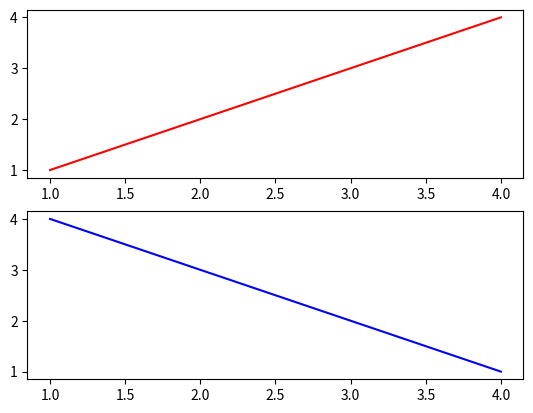

Reproduce this figure in Python.
import matplotlib.pyplot as plt

plt.figure()

plt.subplot(2, 1, 1)
plt.plot([1, 2, 3, 4], [1, 2, 3, 4], 'r-')
plt.subplot(2, 1, 2)
plt.plot([1, 2, 3, 4], [4, 3, 2, 1], 'b-')
plt.show()
